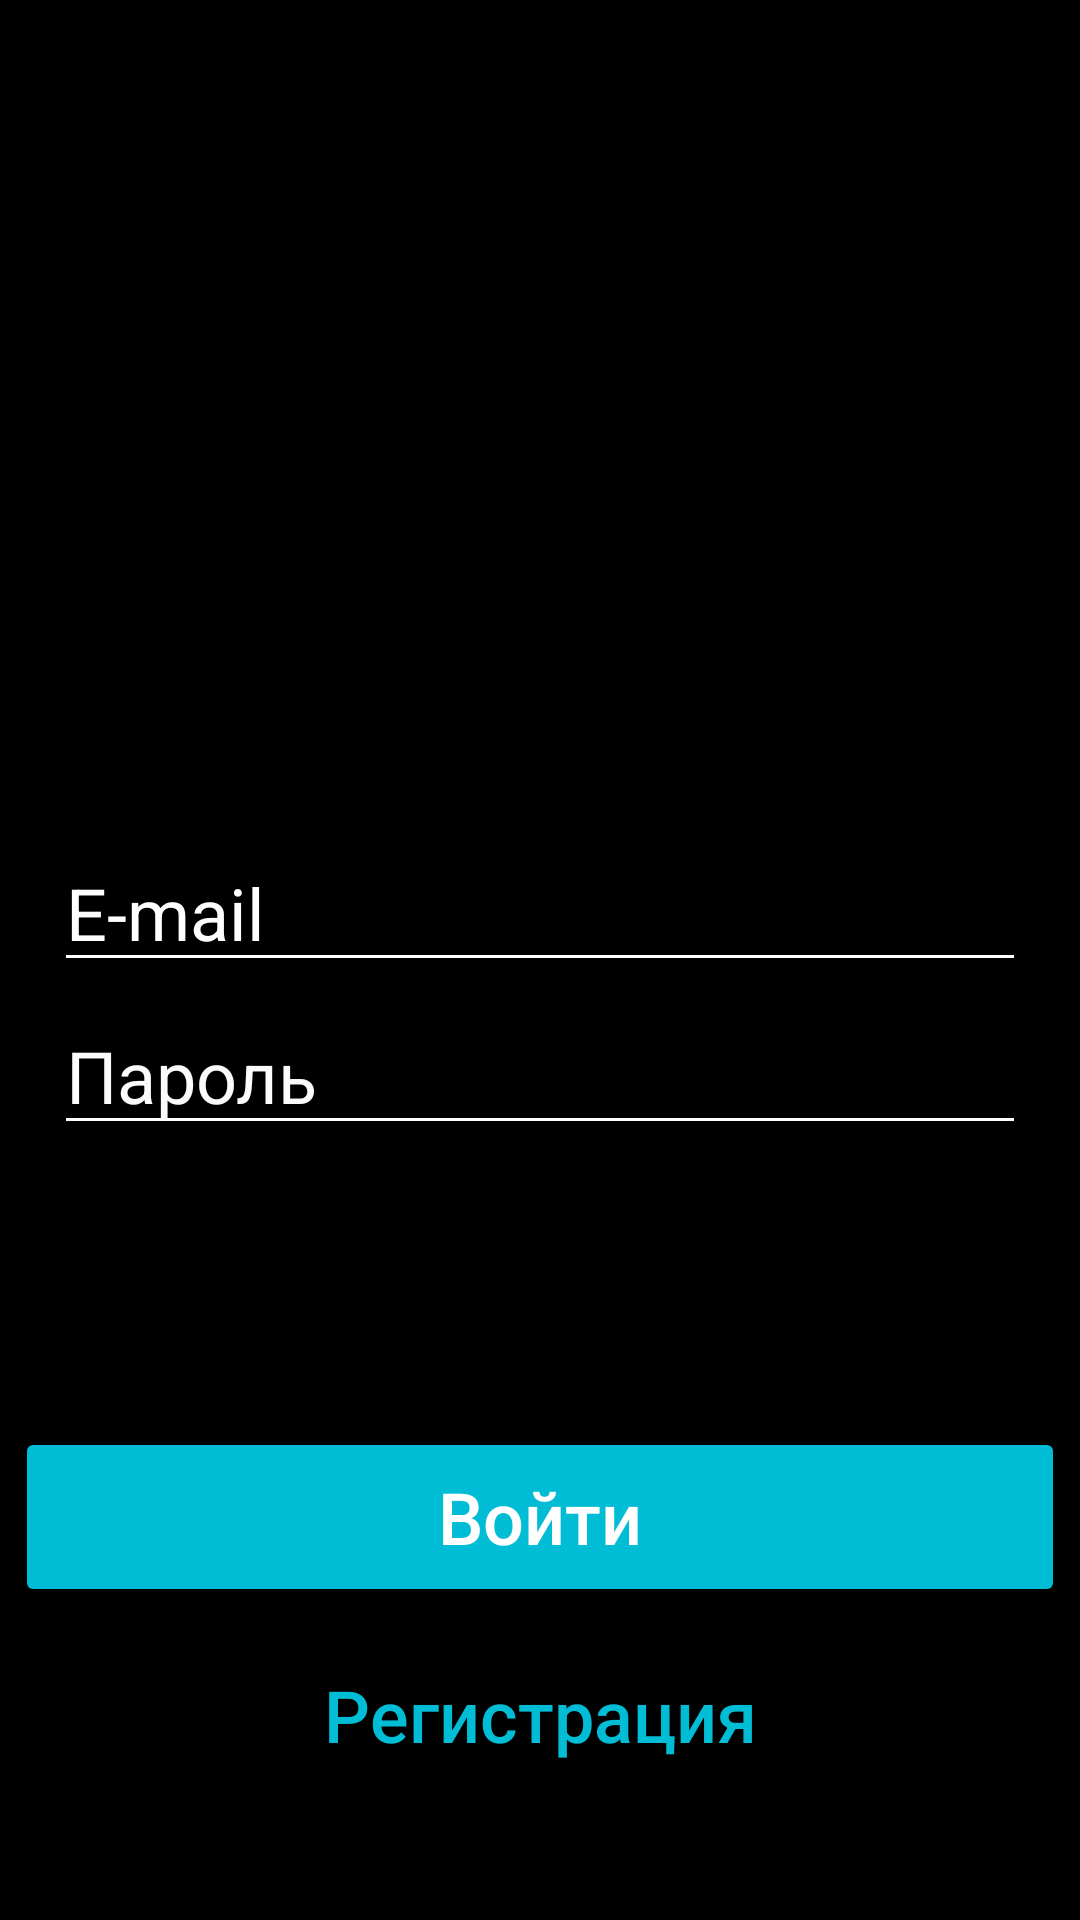

Layout XML and referenced resources for this Android screen:
<!-- AndroidManifest.xml: application theme Theme.DemoMotin -->
<!-- res/layout/activity_main2.xml -->
<?xml version="1.0" encoding="utf-8"?>
<androidx.constraintlayout.widget.ConstraintLayout xmlns:android="http://schemas.android.com/apk/res/android"
    xmlns:app="http://schemas.android.com/apk/res-auto"
    xmlns:tools="http://schemas.android.com/tools"
    android:layout_width="match_parent"
    android:layout_height="match_parent"
    android:background="#000000"
    tools:context=".MainActivity2">

    <EditText
        android:id="@+id/editTextTextPassword2"
        android:layout_width="324dp"
        android:layout_height="49dp"
        android:backgroundTint="#FFFFFF"
        android:gravity="center|left"
        android:hint="Пароль"
        android:inputType="textPassword"
        android:textColor="#FFFFFF"
        android:textColorHint="#FBFBFB"
        android:textSize="24sp"
        app:layout_constraintBottom_toBottomOf="parent"
        app:layout_constraintEnd_toEndOf="parent"
        app:layout_constraintStart_toStartOf="parent"
        app:layout_constraintTop_toTopOf="parent"
        app:layout_constraintVertical_bias="0.563" />

    <EditText
        android:id="@+id/editTextTextEmailAddress"
        android:layout_width="324dp"
        android:layout_height="49dp"
        android:backgroundTint="#FFFFFF"
        android:gravity="center|left"
        android:hint="E-mail"
        android:inputType="textEmailAddress"
        android:textColor="#FFFFFF"
        android:textColorHint="#FFFFFF"
        android:textSize="24sp"
        app:layout_constraintBottom_toBottomOf="parent"
        app:layout_constraintEnd_toEndOf="parent"
        app:layout_constraintStart_toStartOf="parent"
        app:layout_constraintTop_toTopOf="parent"
        app:layout_constraintVertical_bias="0.471" />

    <ImageView
        android:id="@+id/imageView"
        android:layout_width="wrap_content"
        android:layout_height="wrap_content"
        app:layout_constraintBottom_toBottomOf="parent"
        app:layout_constraintEnd_toEndOf="parent"
        app:layout_constraintStart_toStartOf="parent"
        app:layout_constraintTop_toTopOf="parent"
        app:layout_constraintVertical_bias="0.083"
        app:srcCompat="@drawable/frame_79" />

    <Button
        android:id="@+id/button2"
        android:layout_width="350dp"
        android:layout_height="60dp"
        android:backgroundTint="#0000"
        android:text="Регистрация"
        android:textAllCaps="false"
        android:textColor="#00BCD4"
        android:textSize="24sp"
        app:layout_constraintBottom_toBottomOf="parent"
        app:layout_constraintEnd_toEndOf="parent"
        app:layout_constraintStart_toStartOf="parent"
        app:layout_constraintTop_toTopOf="parent"
        app:layout_constraintVertical_bias="0.934" />

    <ImageView
        android:id="@+id/imageView4"
        android:layout_width="wrap_content"
        android:layout_height="wrap_content"
        app:layout_constraintBottom_toBottomOf="parent"
        app:layout_constraintEnd_toEndOf="parent"
        app:layout_constraintStart_toStartOf="parent"
        app:layout_constraintTop_toTopOf="parent"
        app:layout_constraintVertical_bias="0.136"
        app:srcCompat="@drawable/frame_70" />

    <Button
        android:id="@+id/button"
        android:layout_width="350dp"
        android:layout_height="60dp"
        android:backgroundTint="#00BCD4"
        android:text="Войти"
        android:textAllCaps="false"
        android:textColor="#FFFFFF"
        android:textSize="24sp"
        app:layout_constraintBottom_toBottomOf="parent"
        app:layout_constraintEnd_toEndOf="parent"
        app:layout_constraintStart_toStartOf="parent"
        app:layout_constraintTop_toTopOf="parent"
        app:layout_constraintVertical_bias="0.82" />

</androidx.constraintlayout.widget.ConstraintLayout>
<!-- resources referenced by this layout -->
<resources>
  <style name="Theme.DemoMotin" parent="Theme.MaterialComponents.DayNight.NoActionBar">
          
          <item name="colorPrimary">#43DED0</item>
          <item name="colorPrimaryVariant">@color/black</item>
          <item name="colorOnPrimary">@color/white</item>
          
          <item name="colorSecondary">@color/teal_200</item>
          <item name="colorSecondaryVariant">@color/teal_700</item>
          <item name="colorOnSecondary">@color/black</item>
          
          <item name="android:statusBarColor" tools:targetApi="l">?attr/colorPrimaryVariant</item>
          
      </style>
  <!-- not gathered from this repository: default colours our renderer supplied (Android Studio template values) -->
  <color name="teal_200">#FF03DAC5</color>
  <color name="teal_700">#FF018786</color>
  <color name="black">#FF000000</color>
  <color name="white">#FFFFFFFF</color>
</resources>
